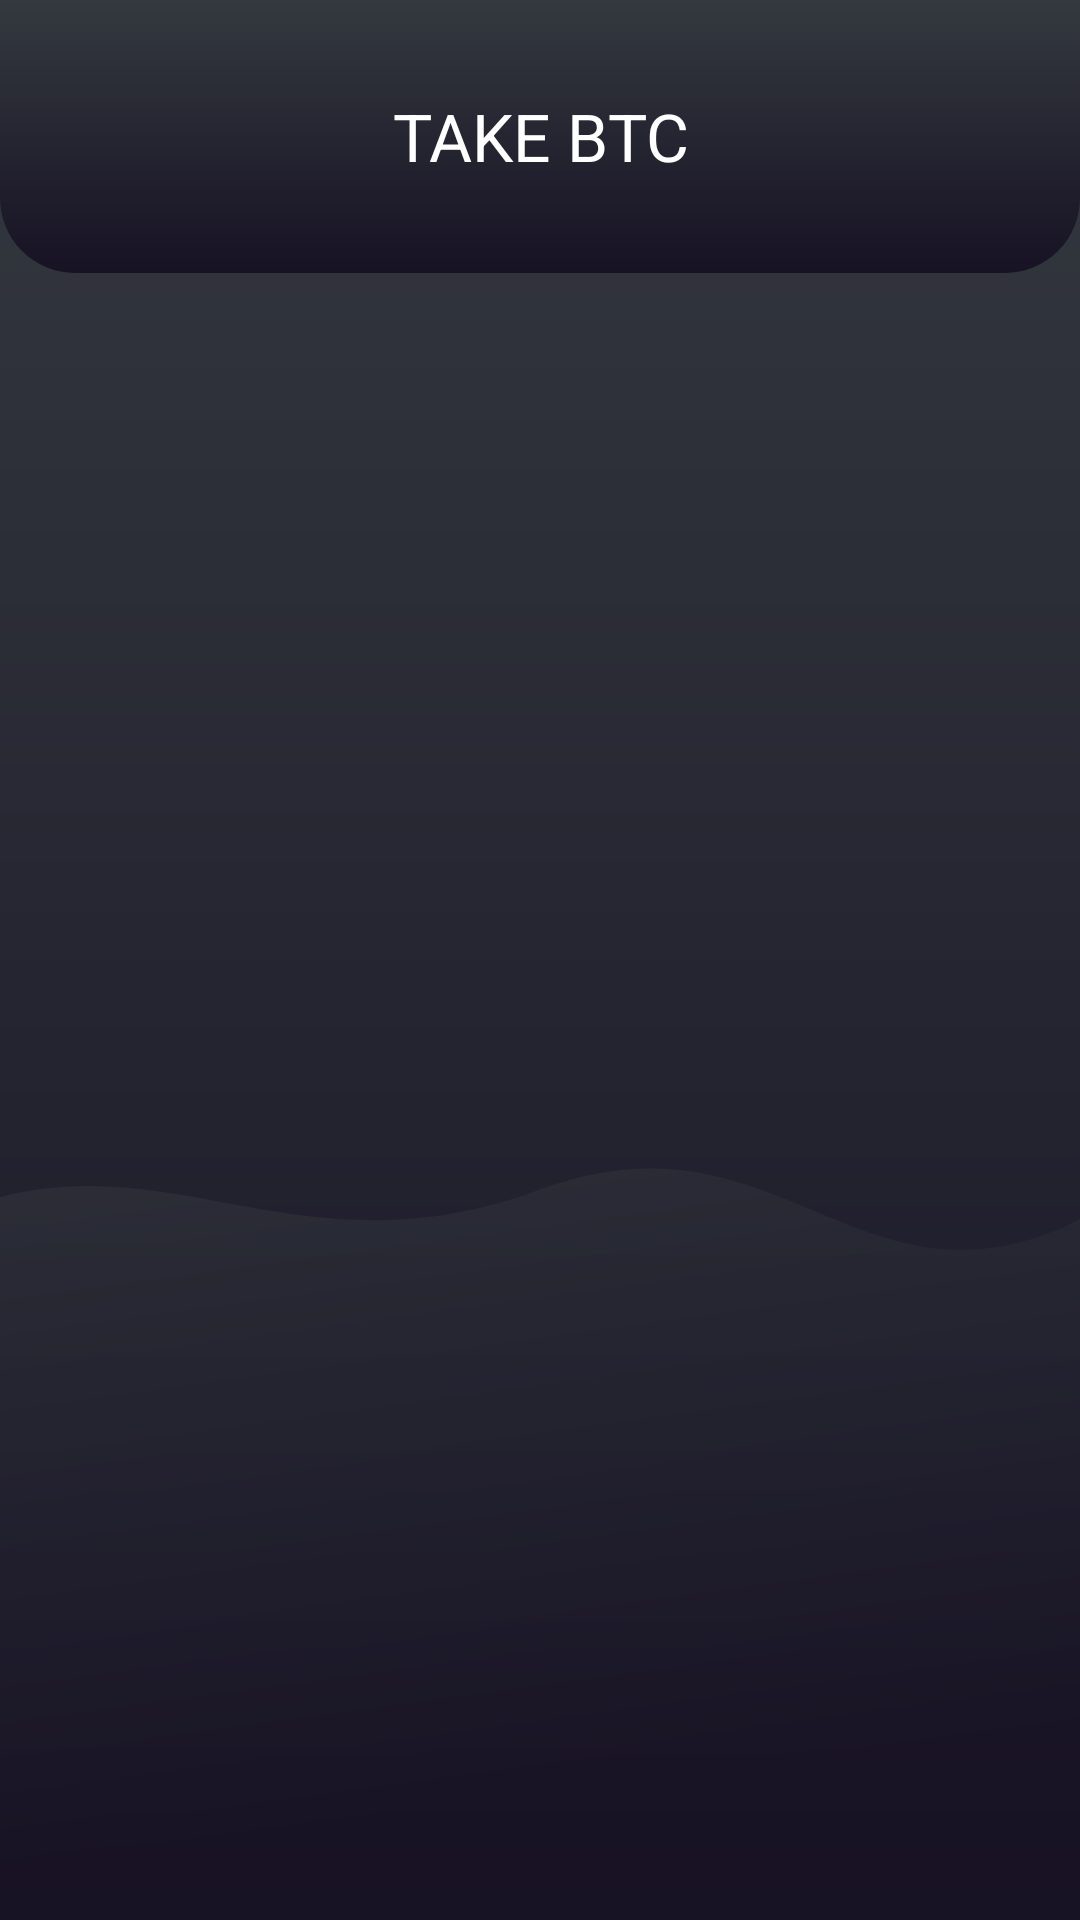

The Android layout XML behind this screen, and the referenced resources:
<!-- AndroidManifest.xml: application theme Theme.BitcoinMining -->
<!-- res/layout/activity_quests.xml -->
<?xml version="1.0" encoding="utf-8"?>
<androidx.constraintlayout.widget.ConstraintLayout
        xmlns:android="http://schemas.android.com/apk/res/android"
        xmlns:app="http://schemas.android.com/apk/res-auto"
        xmlns:tools="http://schemas.android.com/tools"
        android:layout_width="match_parent"
        android:layout_height="match_parent"
        tools:context=".view.QuestsActivity"
        android:background="@drawable/gradient_background">

    <RelativeLayout
        android:id="@+id/top_linearlayout"
        android:layout_width="match_parent"
        android:layout_height="wrap_content"
        android:background="@drawable/gradient_linearlayout"
        android:paddingStart="16dp"
        android:paddingTop="16dp"
        android:paddingEnd="16dp"
        android:paddingBottom="30dp"
        app:layout_constraintEnd_toEndOf="parent"
        app:layout_constraintStart_toStartOf="parent"
        app:layout_constraintTop_toTopOf="parent">

        <androidx.appcompat.widget.AppCompatButton
            android:id="@+id/btn_back"
            android:layout_width="45dp"
            android:layout_height="45dp"
            android:layout_alignParentStart="true"
            android:layout_centerInParent="true"
            android:background="@drawable/btn_back" />

        <TextView
            android:id="@+id/tv_title_quest"
            android:layout_width="wrap_content"
            android:layout_height="wrap_content"
            android:text="@string/text_take_btc"
            android:textAlignment="center"
            android:textAllCaps="true"
            android:layout_centerInParent="true"
            android:textColor="@color/white"
            android:textSize="22sp" />
    </RelativeLayout>

    <androidx.recyclerview.widget.RecyclerView
        android:id="@+id/recyclerView_quest"
        android:layout_width="match_parent"
        android:layout_height="0dp"
        android:background="@color/transparent"
        android:overScrollMode="never"
        android:translationZ="1dp"
        app:layout_constraintBottom_toBottomOf="parent"
        app:layout_constraintEnd_toEndOf="parent"
        app:layout_constraintStart_toStartOf="parent"
        app:layout_constraintTop_toBottomOf="@+id/top_linearlayout" />

    <androidx.constraintlayout.utils.widget.ImageFilterView
            android:id="@+id/imageFilterView"
            android:layout_width="match_parent"
            android:layout_height="wrap_content"
            android:background="@drawable/rectangle_bottom"
            app:layout_constraintBottom_toBottomOf="parent"
            app:layout_constraintEnd_toEndOf="parent"
            app:layout_constraintStart_toStartOf="parent" />
</androidx.constraintlayout.widget.ConstraintLayout>
<!-- resources referenced by this layout -->
<resources>
  <color name="transparent">#00ff0000</color>
  <color name="white">#FFFFFFFF</color>
  <!-- drawable gradient_background (drawable) -->
  <?xml version="1.0" encoding="utf-8"?>
  <shape xmlns:android="http://schemas.android.com/apk/res/android" android:shape="rectangle" >
  <gradient
      android:startColor="#171224"
      android:endColor="#34393F"
      android:angle="90"/>
  <corners
      android:radius="0dp"/>
  </shape>
  <!-- drawable gradient_linearlayout (drawable) -->
  <?xml version="1.0" encoding="utf-8"?>
  <shape xmlns:android="http://schemas.android.com/apk/res/android" android:shape="rectangle" >
      <gradient
          android:startColor="#171224"
          android:endColor="#34393F"
          android:angle="90"/>
      <corners
          android:topLeftRadius="0dp"
          android:topRightRadius="0dp"
          android:bottomRightRadius="25dp"
          android:bottomLeftRadius="25dp"/>
  </shape>
  <!-- drawable rectangle_bottom (drawable) -->
  <vector xmlns:android="http://schemas.android.com/apk/res/android"
      xmlns:aapt="http://schemas.android.com/aapt"
      android:width="360dp"
      android:height="251dp"
      android:viewportWidth="360"
      android:viewportHeight="251">
    <path
        android:pathData="M-12.5,14C55.98,-11.61 97.5,38 180,7.5C262.5,-23 288,58.5 366.5,14C466.72,-42.81 360,251 360,251H-0C-0,251 -120.4,54.36 -12.5,14Z"
        android:fillAlpha="0.5">
      <aapt:attr name="android:fillColor">
        <gradient 
            android:startX="-57.42"
            android:startY="14.03"
            android:endX="-26.87"
            android:endY="239.02"
            android:type="linear">
          <item android:offset="0" android:color="#FF34393F"/>
          <item android:offset="1" android:color="#FF171224"/>
        </gradient>
      </aapt:attr>
    </path>
  </vector>
  <string name="text_take_btc">TAKE BTC</string>
  <style name="Theme.BitcoinMining" parent="Theme.MaterialComponents.DayNight.NoActionBar">
          
          <item name="colorPrimary">@color/white</item>
          <item name="colorPrimaryVariant">@color/purple_700</item>
          <item name="colorOnPrimary">@color/white</item>
          
          <item name="colorSecondary">@color/teal_200</item>
          <item name="colorSecondaryVariant">@color/teal_700</item>
          <item name="colorOnSecondary">@color/black</item>
          
          <item name="android:statusBarColor">?attr/colorPrimaryVariant</item>
          
          <item name="colorControlActivated">@color/transparent</item>
          <item name="android:windowFullscreen">true</item>
          <item name="android:windowContentOverlay">@null</item>
      </style>
  <color name="purple_700">#FF3700B3</color>
  <color name="teal_200">#FF03DAC5</color>
  <color name="teal_700">#FF018786</color>
  <color name="black">#FF000000</color>
</resources>
